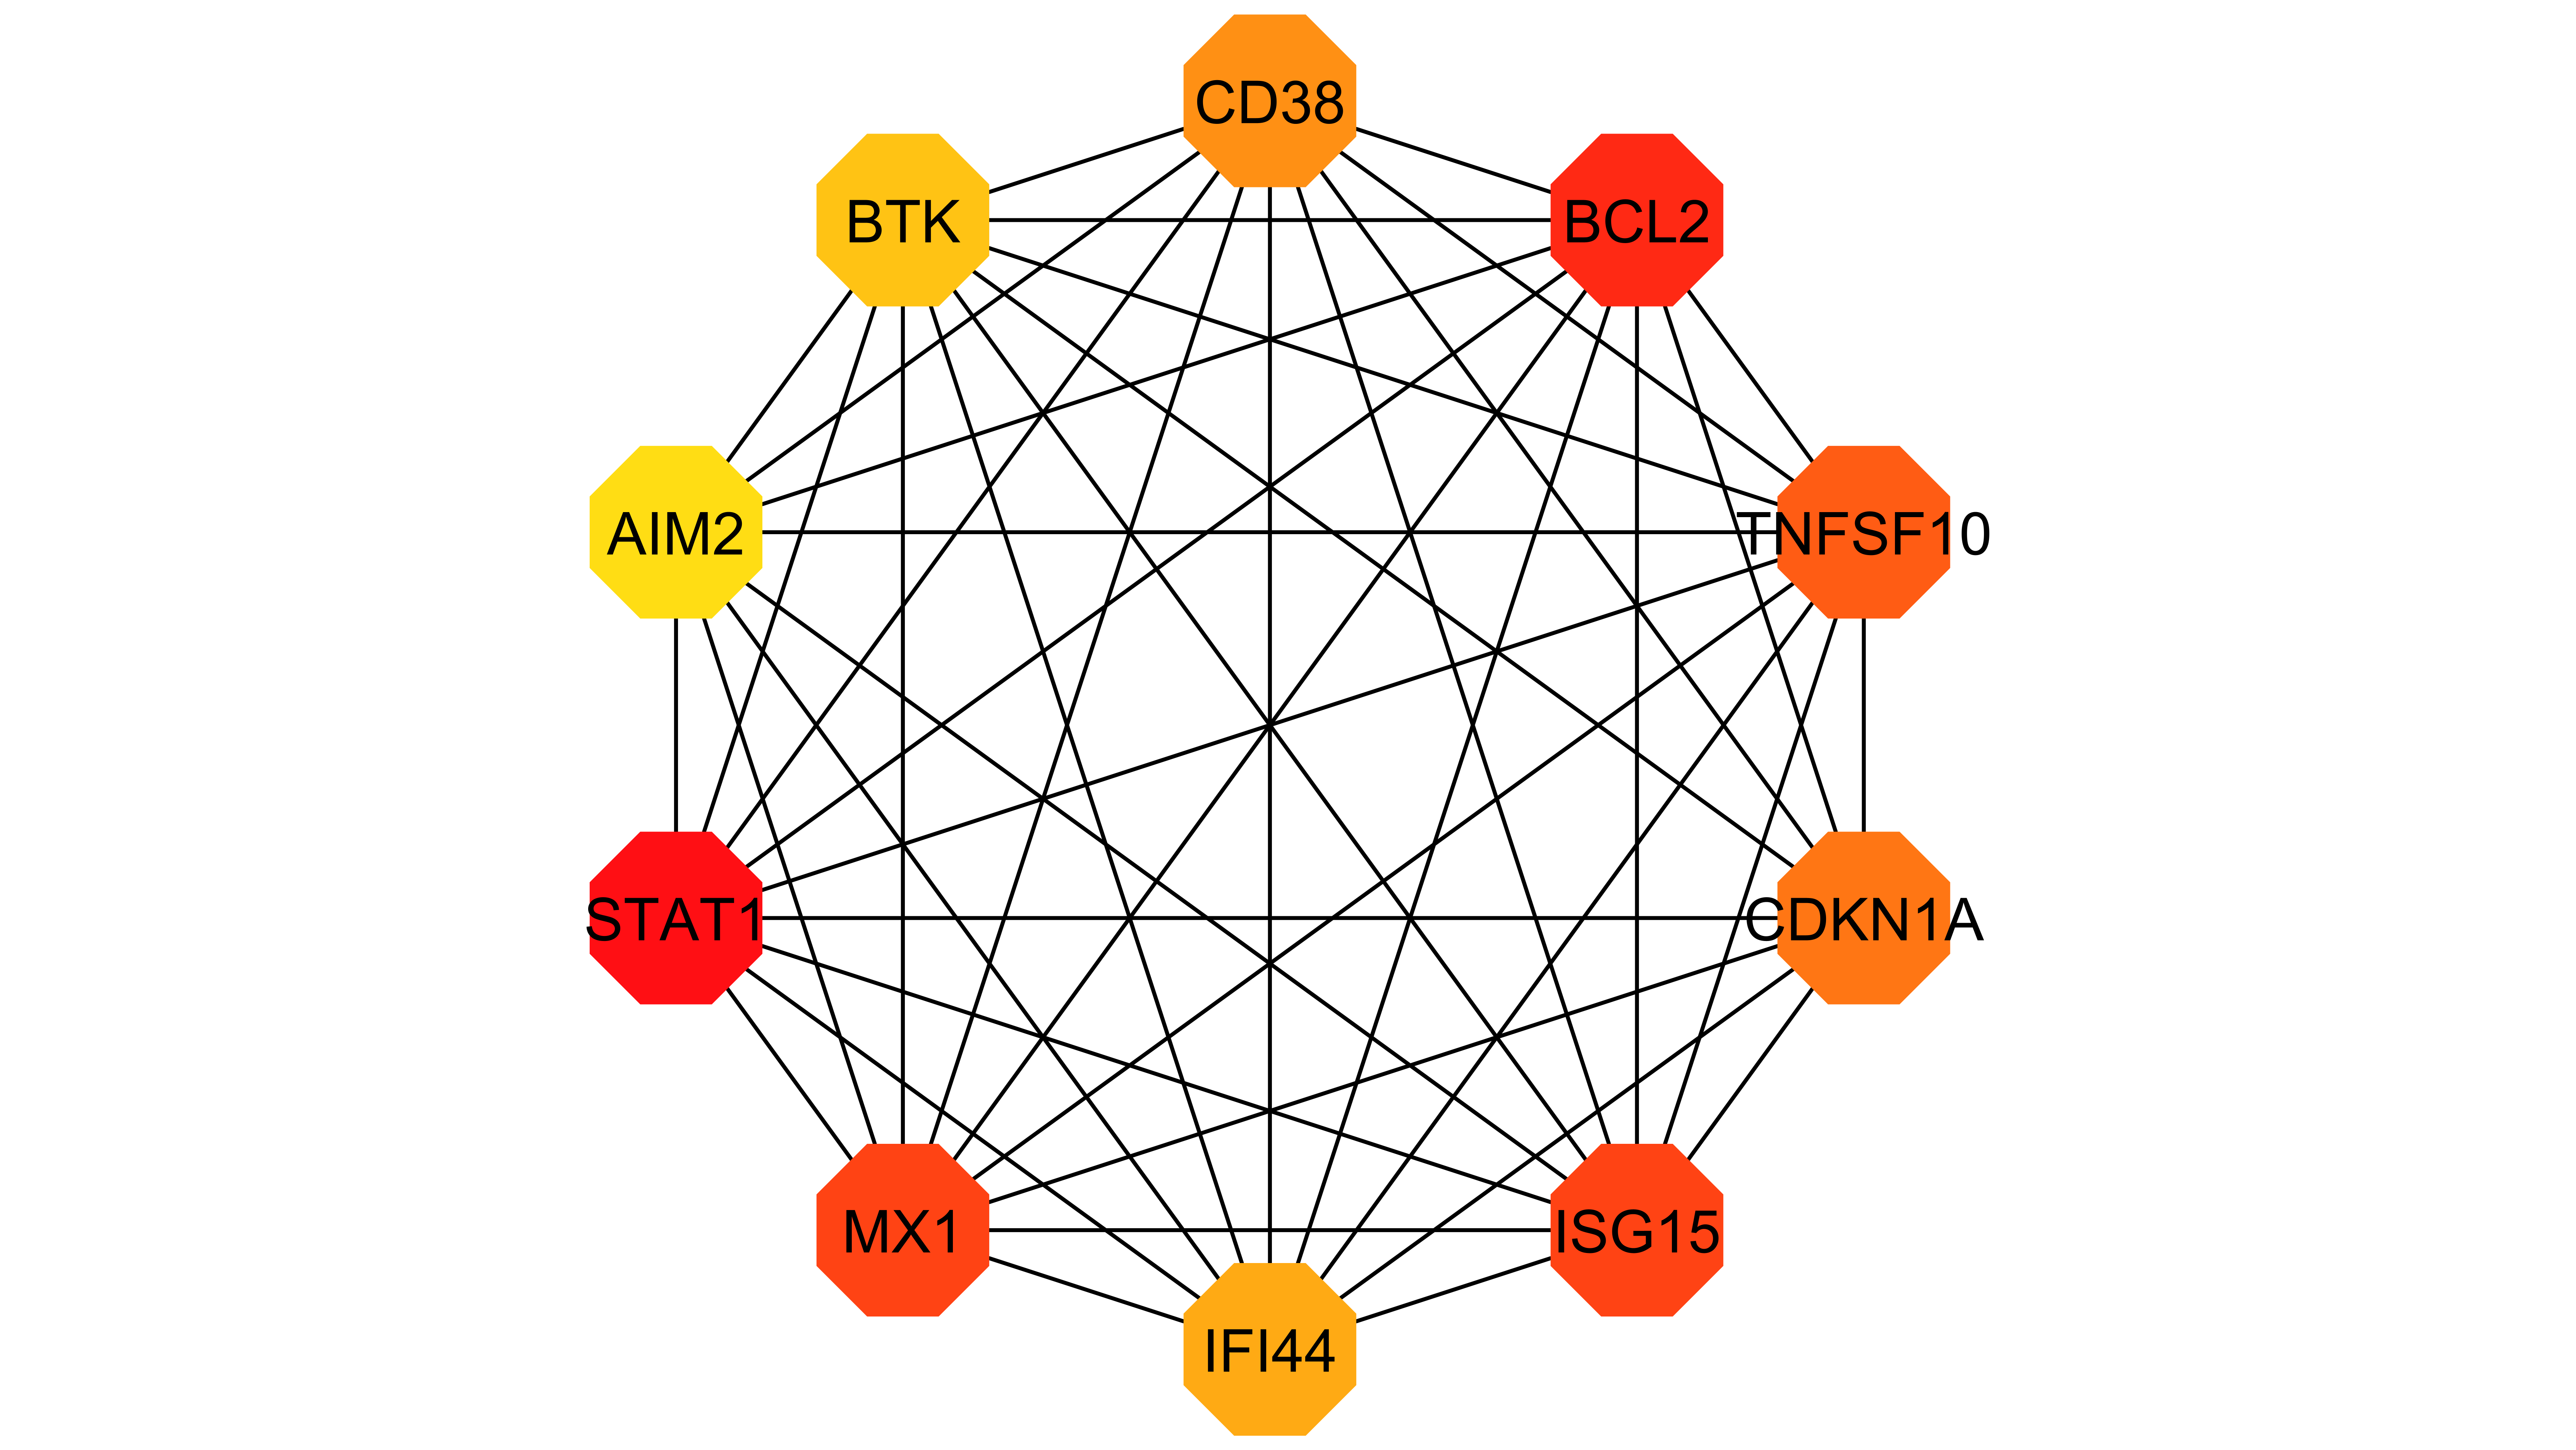

Data behind this chart, as committed beside it:
Top 10 in network cyto.tsv ranked by Deg…
Rank, Name, Score
1, STAT1, 43.0
2, BCL2, 38.0
3, ISG15, 34.0
3, MX1, 34.0
5, TNFSF10, 33.0
6, CDKN1A, 31.0
7, CD38, 30.0
8, IFI44, 28.0
9, BTK, 27.0
10, AIM2, 26.0
